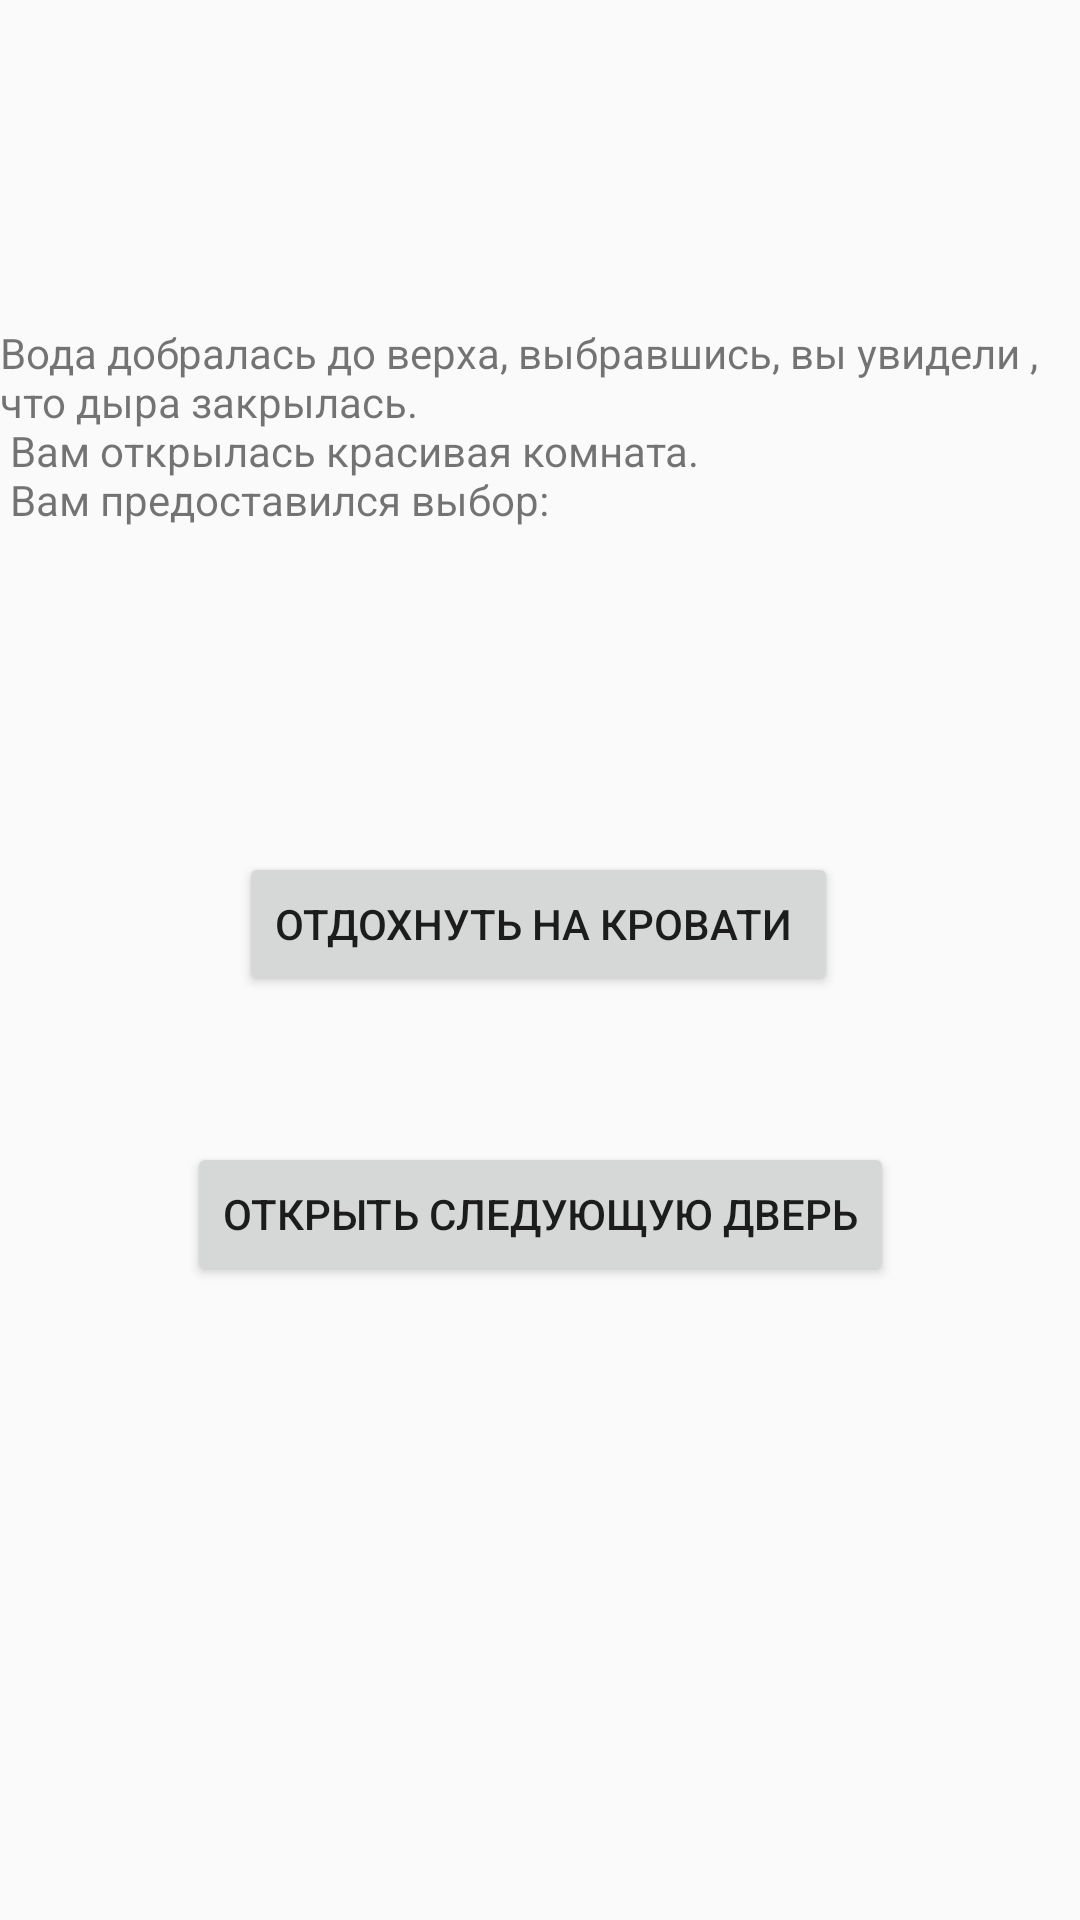

Here is an Android app screen rendered from its layout file. Give the layout XML and the strings, colors and styles it references.
<!-- AndroidManifest.xml: application theme Theme.History -->
<!-- res/layout/activity_bed.xml -->
<?xml version="1.0" encoding="utf-8"?>
<android.support.constraint.ConstraintLayout xmlns:android="http://schemas.android.com/apk/res/android"
    xmlns:app="http://schemas.android.com/apk/res-auto"
    xmlns:tools="http://schemas.android.com/tools"
    android:layout_width="match_parent"
    android:layout_height="match_parent"
    tools:context=".Bed">

    <TextView
        android:id="@+id/textView4"
        android:layout_width="wrap_content"
        android:layout_height="wrap_content"
        android:text="@string/bed"
        app:layout_constraintBottom_toTopOf="@+id/button5"
        app:layout_constraintEnd_toEndOf="parent"
        app:layout_constraintStart_toStartOf="parent"
        app:layout_constraintTop_toTopOf="parent" />

    <Button
        android:id="@+id/button5"
        android:layout_width="wrap_content"
        android:layout_height="wrap_content"
        android:layout_marginTop="284dp"
        android:onClick="buttonOnclick"
        android:text="отдохнуть на кровати "
        app:layout_constraintEnd_toEndOf="parent"
        app:layout_constraintHorizontal_bias="0.497"
        app:layout_constraintStart_toStartOf="parent"
        app:layout_constraintTop_toTopOf="parent" />

    <Button
        android:id="@+id/button6"
        android:layout_width="wrap_content"
        android:layout_height="wrap_content"
        android:layout_marginTop="40dp"
        android:text="открыть следующую дверь"
        android:onClick="buttonOnclick1"
        app:layout_constraintBottom_toBottomOf="parent"
        app:layout_constraintEnd_toEndOf="parent"
        app:layout_constraintStart_toStartOf="parent"
        app:layout_constraintTop_toBottomOf="@+id/button5"
        app:layout_constraintVertical_bias="0.04" />
</android.support.constraint.ConstraintLayout>
<!-- resources referenced by this layout -->
<resources>
  <string name="bed">Вода добралась до верха, выбравшись, вы увидели , что дыра закрылась.\n
      Вам открылась красивая комната.\n
      Вам предоставился выбор:</string>
  <style name="Theme.History" parent="Theme.AppCompat.Light.DarkActionBar">
          
          <item name="colorPrimary">@color/purple_500</item>
          <item name="colorPrimaryDark">@color/purple_700</item>
          <item name="colorAccent">@color/teal_200</item>
          
      </style>
  <color name="purple_500">#FF6200EE</color>
  <color name="purple_700">#FF3700B3</color>
  <color name="teal_200">#FF03DAC5</color>
</resources>
